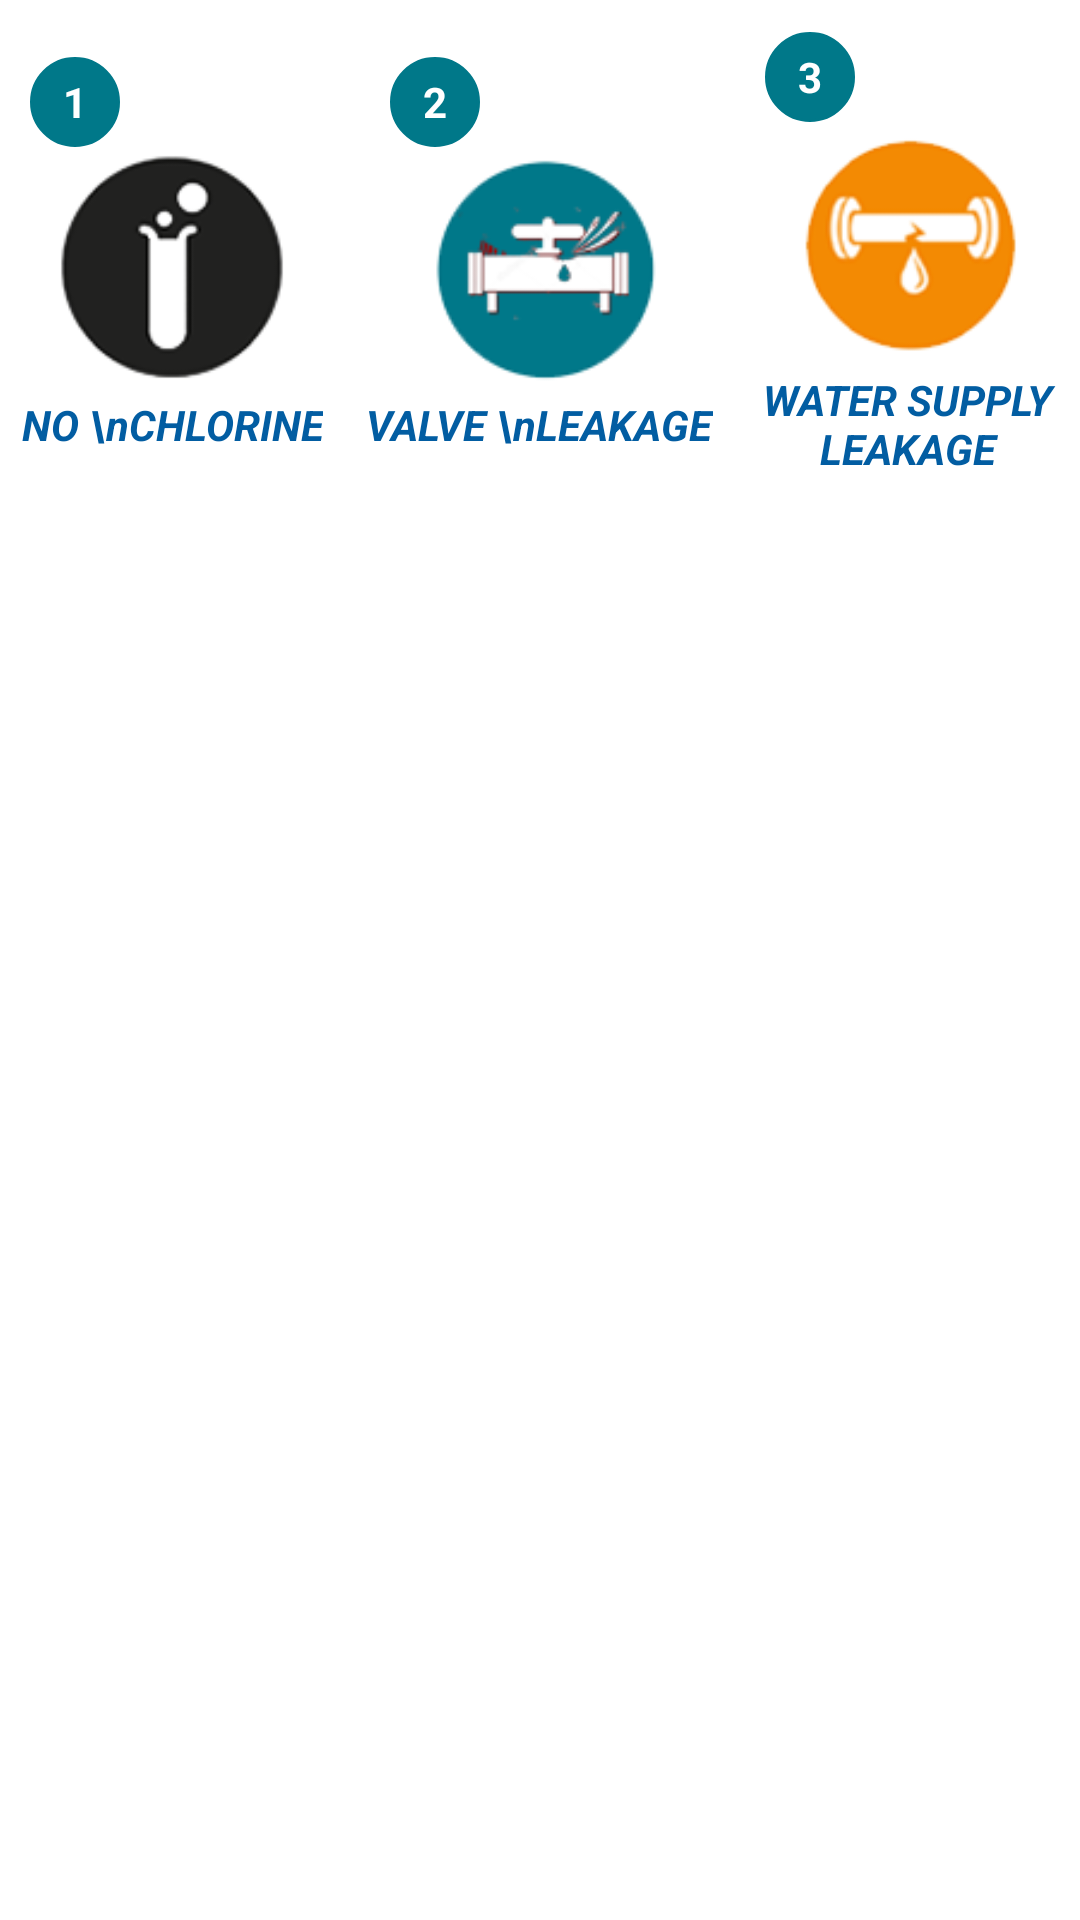

Layout XML and referenced resources for this Android screen:
<!-- AndroidManifest.xml: application theme AppTheme -->
<!-- res/layout/sub_menu_adapter.xml -->
<?xml version="1.0" encoding="utf-8"?>
<RelativeLayout xmlns:android="http://schemas.android.com/apk/res/android"
    android:layout_width="match_parent"
    android:layout_height="wrap_content" >

    <LinearLayout
        android:layout_width="match_parent"
        android:layout_height="165dp"
        android:orientation="horizontal" >

        <LinearLayout
            android:id="@+id/ll_left_main"
            android:layout_width="match_parent"
            android:layout_height="165dp"
            android:layout_marginBottom="5dp"
            android:layout_marginRight="5dp"
            android:layout_weight="0.33"
            android:gravity="center_vertical"
            android:orientation="vertical" >

            <TextView
                android:id="@+id/tv_sno_left"
                android:layout_width="30dp"
                android:layout_height="30dp"
                android:layout_gravity="center|left"
                android:layout_marginLeft="10dp"
                android:layout_marginTop="5dp"
                android:background="@drawable/tv_bg_round_big"
                android:gravity="center"
                android:text="1"
                android:textColor="#ffffff"
                android:textSize="14dp"
                android:textStyle="bold" />

            <ImageView
                android:id="@+id/img_left"
                android:layout_width="80dp"
                android:layout_height="80dp"
                android:layout_gravity="center"
                android:layout_marginBottom="3dp"
                android:src="@drawable/no_chlorine" />

            <TextView
                android:id="@+id/tv_left"
                android:layout_width="wrap_content"
                android:layout_height="wrap_content"
                android:layout_gravity="center"
                android:gravity="center"
                android:singleLine="false"
                android:text="NO \nCHLORINE"
                android:textColor="@color/app_color"
                android:textSize="14dp"
                android:textStyle="bold|italic" />
        </LinearLayout>

        <LinearLayout
            android:id="@+id/ll_middle_main"
            android:layout_width="match_parent"
            android:layout_height="165dp"
            android:layout_marginBottom="5dp"
            android:layout_weight="0.33"
            android:gravity="center_vertical"
            android:orientation="vertical" >

            <TextView
                android:id="@+id/tv_sno_middle"
                android:layout_width="30dp"
                android:layout_height="30dp"
                android:layout_gravity="center|left"
                android:layout_marginLeft="10dp"
                android:layout_marginTop="5dp"
                android:background="@drawable/tv_bg_round_big"
                android:gravity="center"
                android:text="2"
                android:textColor="#ffffff"
                android:textSize="14dp"
                android:textStyle="bold" />

            <ImageView
                android:id="@+id/img_middle"
                android:layout_width="80dp"
                android:layout_height="80dp"
                android:layout_gravity="center"
                android:layout_marginBottom="3dp"
                android:src="@drawable/valve_leakage" />

            <TextView
                android:id="@+id/tv_middle"
                android:layout_width="wrap_content"
                android:layout_height="wrap_content"
                android:layout_gravity="center"
                android:gravity="center"
                android:singleLine="false"
                android:text="VALVE \nLEAKAGE"
                android:textColor="@color/app_color"
                android:textSize="14dp"
                android:textStyle="bold|italic" />
        </LinearLayout>

        <LinearLayout
            android:id="@+id/ll_right_main"
            android:layout_width="match_parent"
            android:layout_height="165dp"
            android:layout_marginBottom="5dp"
            android:layout_marginLeft="5dp"
            android:layout_weight="0.33"
            android:gravity="center_vertical"
            android:orientation="vertical" >

            <TextView
                android:id="@+id/tv_sno_right"
                android:layout_width="30dp"
                android:layout_height="30dp"
                android:layout_gravity="center|left"
                android:layout_marginLeft="10dp"
                android:layout_marginTop="5dp"
                android:background="@drawable/tv_bg_round_big"
                android:gravity="center"
                android:text="3"
                android:textColor="#ffffff"
                android:textSize="14dp"
                android:textStyle="bold" />

            <ImageView
                android:id="@+id/img_right"
                android:layout_width="80dp"
                android:layout_height="80dp"
                android:layout_gravity="center"
                android:layout_marginBottom="3dp"
                android:src="@drawable/pipe_leakage" />

            <TextView
                android:id="@+id/tv_right"
                android:layout_width="wrap_content"
                android:layout_height="wrap_content"
                android:layout_gravity="center"
                android:gravity="center"
                android:singleLine="false"
                android:text="WATER SUPPLY LEAKAGE"
                android:textColor="@color/app_color"
                android:textSize="14dp"
                android:textStyle="bold|italic" />
        </LinearLayout>
    </LinearLayout>

</RelativeLayout>
<!-- resources referenced by this layout -->
<resources>
  <color name="app_color">#025DA2</color>
  <!-- drawable no_chlorine: png bitmap (drawable, 42889 bytes) -->
  <!-- drawable pipe_leakage: png bitmap (drawable, 42889 bytes) -->
  <!-- drawable tv_bg_round_big (drawable) -->
  <?xml version="1.0" encoding="utf-8"?>
  <shape xmlns:android="http://schemas.android.com/apk/res/android"
      android:shape="oval" >
  
      <stroke
          android:width="1dp"
          android:color="#007889" >
      </stroke>
  
      <solid android:color="#007889" />
  
  </shape>
  <!-- drawable valve_leakage: png bitmap (drawable, 42889 bytes) -->
  <style name="AppTheme" parent="AppBaseTheme">
          
      </style>
  <style name="AppBaseTheme" parent="android:Theme.Light">
          
      </style>
</resources>
